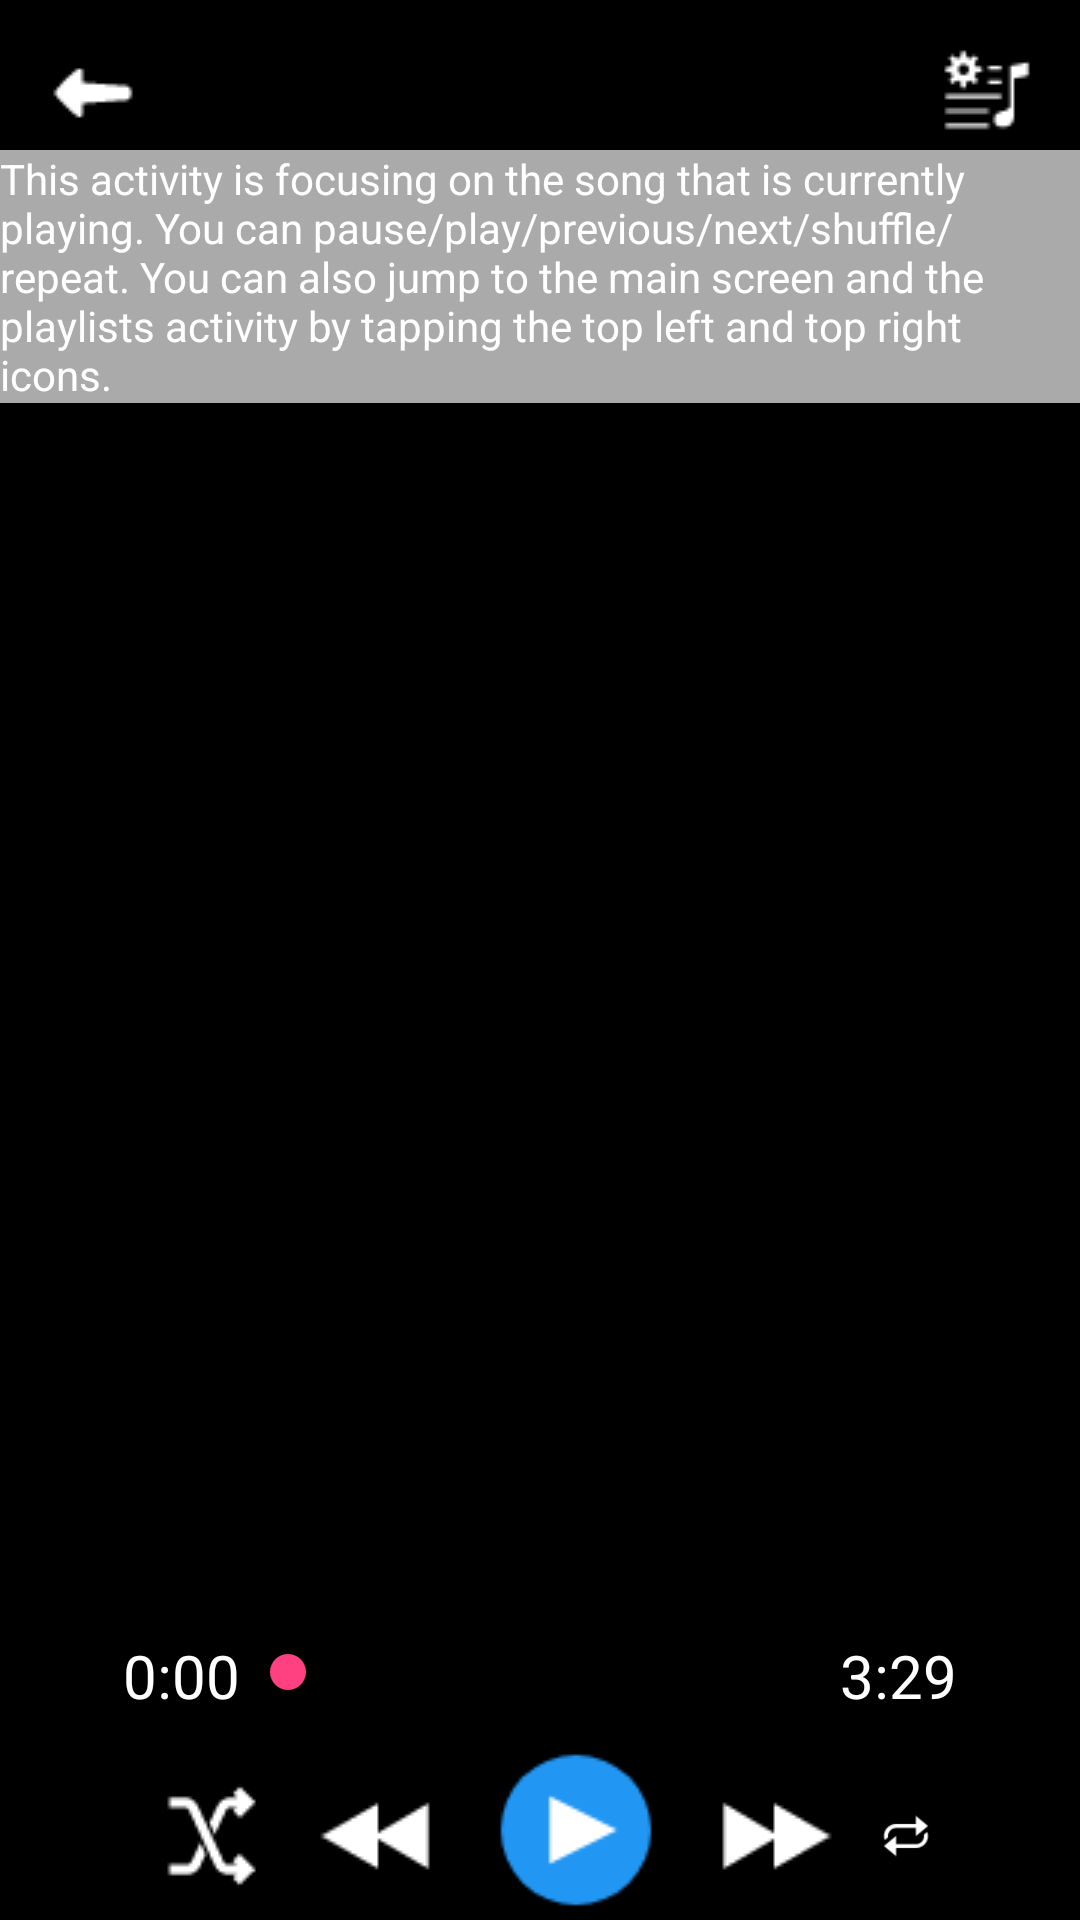

Here is an Android app screen rendered from its layout file. Give the layout XML and the strings, colors and styles it references.
<!-- AndroidManifest.xml: application theme AppTheme -->
<!-- res/layout/activity_now_playing.xml -->
<?xml version="1.0" encoding="utf-8"?>
<RelativeLayout xmlns:android="http://schemas.android.com/apk/res/android"
    xmlns:app="http://schemas.android.com/apk/res-auto"
    xmlns:tools="http://schemas.android.com/tools"
    style="@style/NowPlayingRelativeLayout"
    tools:context="com.example.android.udaplayer.NowPlaying">


    <ImageView
        android:id="@+id/HomeButton"
        style="@style/BackToMainScreenImage" />

    <ImageView
        android:id="@+id/GoToPlaylist"
        style="@style/GoToPlaylistImage" />

    <TextView
        style="@style/NowPlayingExplanation"
        android:text="@string/nowPlayingActivityExplanation" />


    <ImageView
        android:id="@+id/imageView"
        style="@style/PianoImage" />


    <LinearLayout
        android:id="@+id/playingLinear"
        style="@style/SymbolsLinearNowPlaying">

        <ImageView
            android:id="@+id/ShuffleButton"
            style="@style/ShuffleSymbol" />

        <ImageView
            style="@style/RewindnNextSymbols"
            android:src="@drawable/rewind" />

        <ImageView style="@style/PlaySymbol" />

        <ImageView
            style="@style/RewindnNextSymbols"
            android:src="@drawable/forward" />

        <ImageView style="@style/RepeatSymbol" />

    </LinearLayout>

    <LinearLayout
        android:id="@+id/linearLayout"
        style="@style/SeekBarLinear">

        <TextView
            style="@style/StartnEndTimeSeekBar"
            android:text="@string/starttimeseekbar" />

        <SeekBar
            android:id="@+id/seekbar"
            android:layout_width="200dp"
            android:layout_height="25dp" />

        <TextView
            style="@style/StartnEndTimeSeekBar"
            android:text="@string/endtimeseekbar" />

    </LinearLayout>


</RelativeLayout>
<!-- resources referenced by this layout -->
<resources>
  <string name="endtimeseekbar">3:29</string>
  <string name="nowPlayingActivityExplanation">This activity is focusing on the song that is currently playing. You can pause/play/previous/next/shuffle/repeat. You can also jump to the main screen and the playlists activity by tapping the top left and top right icons.</string>
  <string name="starttimeseekbar">0:00</string>
  <style name="BackToMainScreenImage">
          <item name="android:layout_width">wrap_content</item>
          <item name="android:layout_height">wrap_content</item>
          <item name="android:padding">16dp</item>
          <item name="android:src">@drawable/back</item>
      </style>
  <style name="GoToPlaylistImage">
          <item name="android:layout_width">wrap_content</item>
          <item name="android:layout_height">wrap_content</item>
          <item name="android:layout_alignParentEnd">true</item>
          <item name="android:padding">16dp</item>
          <item name="android:src">@drawable/gotoplaylist</item>
      </style>
  <style name="NowPlayingRelativeLayout">
          <item name="android:layout_width">match_parent</item>
          <item name="android:layout_height">match_parent</item>
          <item name="android:background">@android:color/black</item>
      </style>
  <style name="PlaySymbol">
          <item name="android:layout_width">wrap_content</item>
          <item name="android:layout_height">wrap_content</item>
          <item name="android:layout_marginLeft">16dp</item>
          <item name="android:layout_marginRight">16dp</item>
          <item name="android:src">@drawable/play</item>
      </style>
  <style name="RepeatSymbol">
          <item name="android:layout_width">wrap_content</item>
          <item name="android:layout_height">wrap_content</item>
          <item name="android:paddingTop">12dp</item>
          <item name="android:layout_marginLeft">16dp</item>
          <item name="android:src">@drawable/repeat</item>
      </style>
  <style name="RewindnNextSymbols">
          <item name="android:layout_width">wrap_content</item>
          <item name="android:layout_height">wrap_content</item>
          <item name="android:paddingTop">12dp</item>
      </style>
  <style name="SeekBarLinear">
          <item name="android:layout_width">wrap_content</item>
          <item name="android:layout_height">wrap_content</item>
          <item name="android:layout_above">@id/playingLinear</item>
          <item name="android:layout_centerHorizontal">true</item>
          <item name="android:orientation">horizontal</item>
      </style>
  <style name="ShuffleSymbol">
          <item name="android:layout_width">wrap_content</item>
          <item name="android:layout_height">wrap_content</item>
          <item name="android:layout_marginRight">16dp</item>
          <item name="android:paddingTop">12dp</item>
          <item name="android:src">@drawable/shuffle</item>
      </style>
  <style name="StartnEndTimeSeekBar">
          <item name="android:layout_width">wrap_content</item>
          <item name="android:layout_height">wrap_content</item>
          <item name="android:textColor">@android:color/white</item>
          <item name="android:textSize">20sp</item>
      </style>
  <style name="SymbolsLinearNowPlaying">
          <item name="android:layout_width">match_parent</item>
          <item name="android:layout_height">wrap_content</item>
          <item name="android:layout_alignParentBottom">true</item>
          <item name="android:layout_marginLeft">50dp</item>
          <item name="android:layout_marginRight">50dp</item>
          <item name="android:paddingTop">8dp</item>
      </style>
  <style name="AppTheme" parent="Theme.AppCompat.Light.DarkActionBar">
          
          <item name="colorPrimary">@color/colorPrimary</item>
          <item name="colorPrimaryDark">@color/colorPrimaryDark</item>
          <item name="colorAccent">@color/colorAccent</item>
      </style>
  <color name="colorPrimary">#5D4037</color>
  <color name="colorPrimaryDark">#3E2723</color>
  <color name="colorAccent">#FF4081</color>
</resources>
